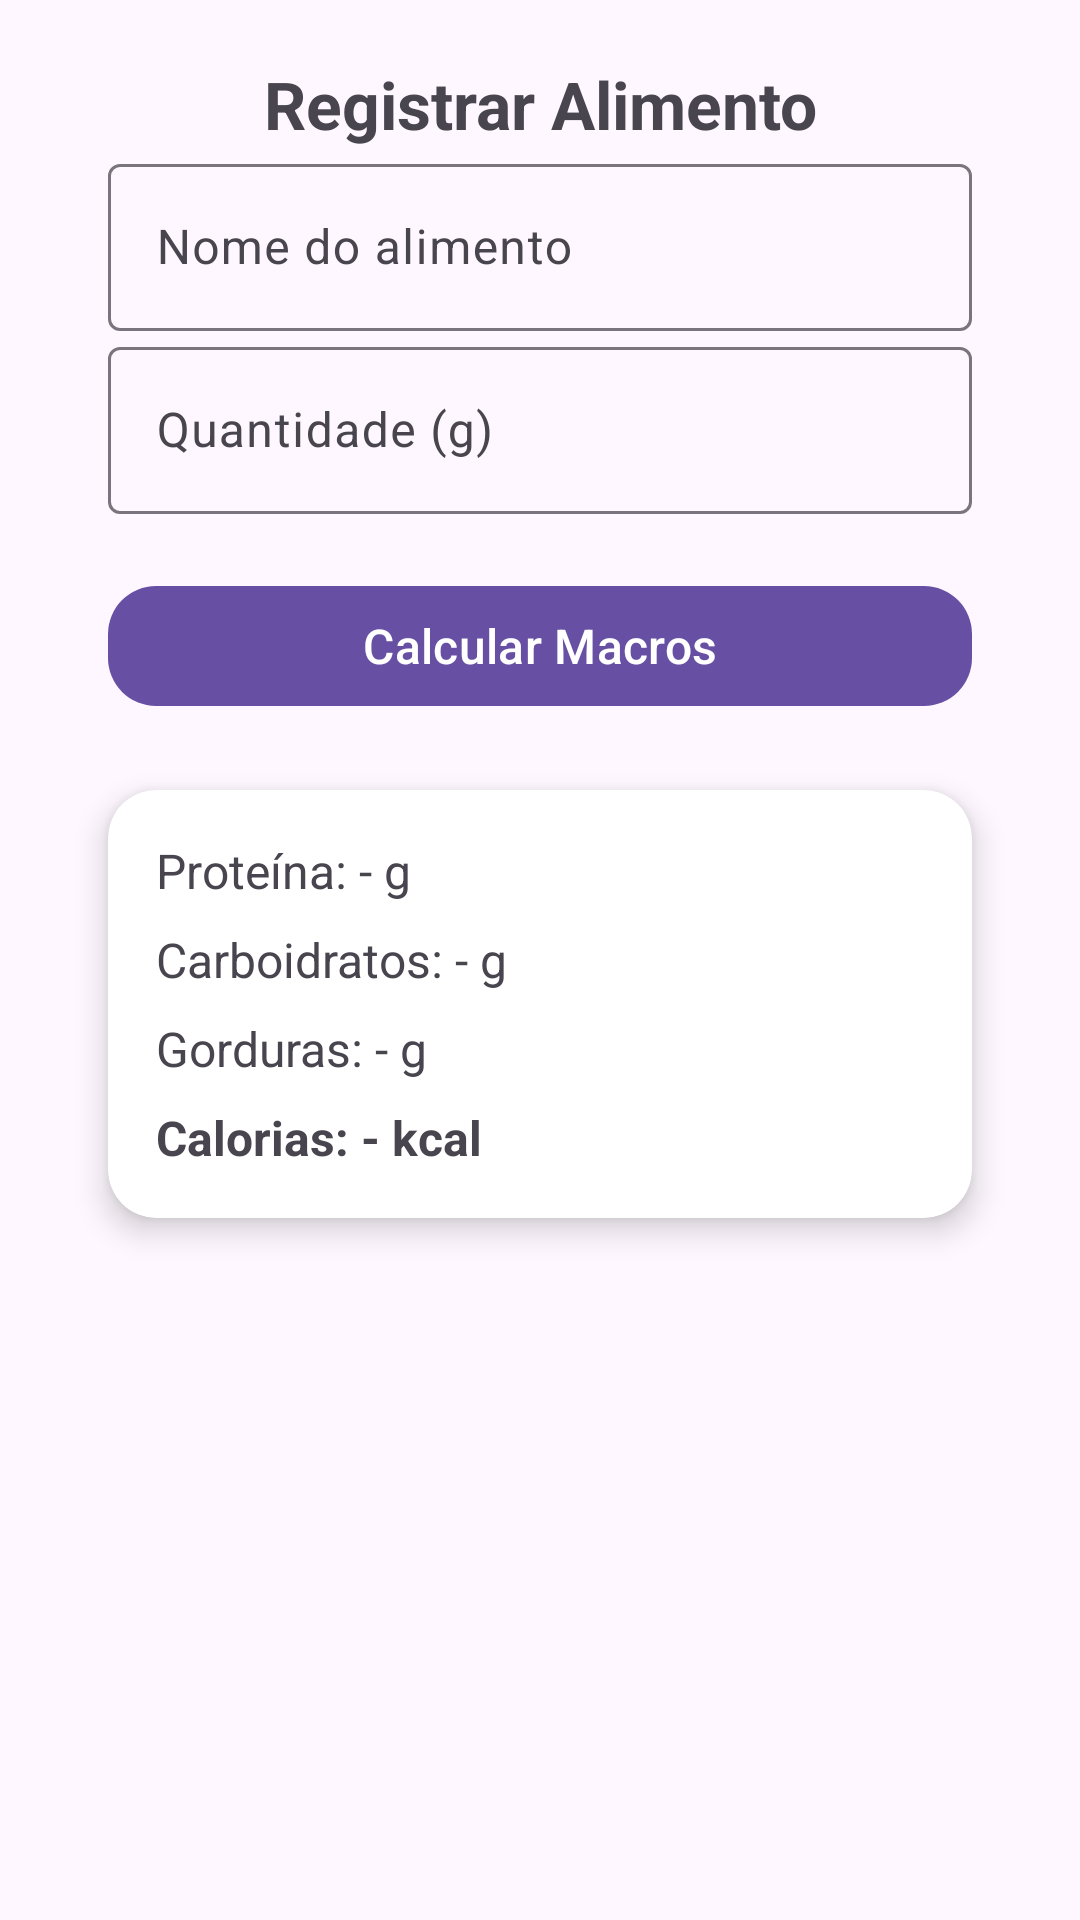

Here is an Android app screen rendered from its layout file. Give the layout XML and the strings, colors and styles it references.
<!-- AndroidManifest.xml: application theme Theme.Gympulse -->
<!-- res/layout/activity_calculator_macro.xml -->
<?xml version="1.0" encoding="utf-8"?>
<androidx.constraintlayout.widget.ConstraintLayout xmlns:android="http://schemas.android.com/apk/res/android"
    xmlns:app="http://schemas.android.com/apk/res-auto"
    xmlns:tools="http://schemas.android.com/tools"
    android:layout_width="match_parent"
    android:layout_height="match_parent"
    android:padding="20dp"
    tools:context=".data.dataAlimentos.AcessoAoBancoDeDadosMacro">

    
    <TextView
        android:id="@+id/tvTitle"
        android:layout_width="wrap_content"
        android:layout_height="wrap_content"
        android:text="Registrar Alimento"
        android:textAlignment="center"
        android:textSize="22sp"
        android:textStyle="bold"
        app:layout_constraintEnd_toEndOf="parent"
        app:layout_constraintStart_toStartOf="parent"
        app:layout_constraintTop_toTopOf="parent" />

    
    <com.google.android.material.textfield.TextInputLayout
        android:id="@+id/tilFoodName"
        android:layout_width="0dp"
        android:layout_height="wrap_content"
        android:hint="Nome do alimento"
        app:layout_constraintEnd_toEndOf="parent"
        app:layout_constraintStart_toStartOf="parent"
        app:layout_constraintTop_toBottomOf="@+id/tvTitle"
        app:layout_constraintWidth_percent="0.9">

        <com.google.android.material.textfield.TextInputEditText
            android:id="@+id/etFoodName"
            android:layout_width="match_parent"
            android:layout_height="wrap_content"
            android:inputType="text" />
    </com.google.android.material.textfield.TextInputLayout>

    
    <com.google.android.material.textfield.TextInputLayout
        android:id="@+id/tilFoodGrams"
        android:layout_width="0dp"
        android:layout_height="wrap_content"
        android:hint="Quantidade (g)"
        app:layout_constraintEnd_toEndOf="@+id/tilFoodName"
        app:layout_constraintStart_toStartOf="@+id/tilFoodName"
        app:layout_constraintTop_toBottomOf="@+id/tilFoodName">

        <com.google.android.material.textfield.TextInputEditText
            android:id="@+id/etFoodGrams"
            android:layout_width="match_parent"
            android:layout_height="wrap_content"
            android:inputType="numberDecimal" />
    </com.google.android.material.textfield.TextInputLayout>

    
    <com.google.android.material.button.MaterialButton
        android:id="@+id/btnCalculate"
        android:layout_width="0dp"
        android:layout_height="wrap_content"
        android:layout_marginTop="20dp"
        android:text="Calcular Macros"
        android:textColor="@color/white"
        android:textSize="16sp"
        app:cornerRadius="16dp"
        app:layout_constraintEnd_toEndOf="@+id/tilFoodGrams"
        app:layout_constraintStart_toStartOf="@+id/tilFoodGrams"
        app:layout_constraintTop_toBottomOf="@+id/tilFoodGrams" />

    
    <androidx.cardview.widget.CardView
        android:id="@+id/cardResults"
        android:layout_width="0dp"
        android:layout_height="wrap_content"
        android:layout_marginTop="24dp"
        app:cardCornerRadius="16dp"
        app:cardElevation="6dp"
        app:layout_constraintEnd_toEndOf="@+id/btnCalculate"
        app:layout_constraintStart_toStartOf="@+id/btnCalculate"
        app:layout_constraintTop_toBottomOf="@+id/btnCalculate">

        <LinearLayout
            android:layout_width="match_parent"
            android:layout_height="wrap_content"
            android:orientation="vertical"
            android:padding="16dp">

            <TextView
                android:id="@+id/tvProtein"
                android:layout_width="wrap_content"
                android:layout_height="wrap_content"
                android:layout_marginBottom="8dp"
                android:text="Proteína: - g"
                android:textSize="16sp" />

            <TextView
                android:id="@+id/tvCarbs"
                android:layout_width="wrap_content"
                android:layout_height="wrap_content"
                android:layout_marginBottom="8dp"
                android:text="Carboidratos: - g"
                android:textSize="16sp" />

            <TextView
                android:id="@+id/tvFat"
                android:layout_width="wrap_content"
                android:layout_height="wrap_content"
                android:layout_marginBottom="8dp"
                android:text="Gorduras: - g"
                android:textSize="16sp" />

            <TextView
                android:id="@+id/tvCalories"
                android:layout_width="wrap_content"
                android:layout_height="wrap_content"
                android:text="Calorias: - kcal"
                android:textSize="16sp"
                android:textStyle="bold" />
        </LinearLayout>
    </androidx.cardview.widget.CardView>

</androidx.constraintlayout.widget.ConstraintLayout>
<!-- resources referenced by this layout -->
<resources>
  <style name="Theme.Gympulse" parent="Base.Theme.Gympulse" />
  <style name="Base.Theme.Gympulse" parent="Theme.Material3.DayNight.NoActionBar">
          
          
      </style>
  <!-- not gathered from this repository: default colours our renderer supplied (Android Studio template values) -->
  <color name="white">#FFFFFFFF</color>
</resources>
